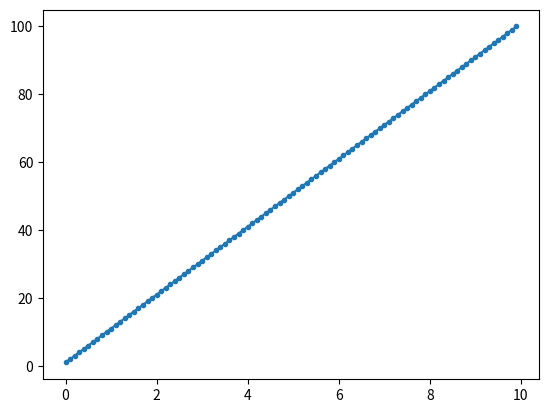

The script that saved this image:
import matplotlib.pyplot as plt
import numpy as np

# Dữ liệu mẫu
x = [
    0, 0.1, 0.2, 0.3, 0.4, 0.5, 0.6, 0.7, 0.8, 0.9,
    1, 1.1, 1.2, 1.3, 1.4, 1.5, 1.6, 1.7, 1.8, 1.9,
    2, 2.1, 2.2, 2.3, 2.4, 2.5, 2.6, 2.7, 2.8, 2.9,
    3, 3.1, 3.2, 3.3, 3.4, 3.5, 3.6, 3.7, 3.8, 3.9,
    4, 4.1, 4.2, 4.3, 4.4, 4.5, 4.6, 4.7, 4.8, 4.9,
    5, 5.1, 5.2, 5.3, 5.4, 5.5, 5.6, 5.7, 5.8, 5.9,
    6, 6.1, 6.2, 6.3, 6.4, 6.5, 6.6, 6.7, 6.8, 6.9,
    7, 7.1, 7.2, 7.3, 7.4, 7.5, 7.6, 7.7, 7.8, 7.9,
    8, 8.1, 8.2, 8.3, 8.4, 8.5, 8.6, 8.7, 8.8, 8.9,
    9, 9.1, 9.2, 9.3, 9.4, 9.5, 9.6, 9.7, 9.8, 9.9
]
y = [
    1, 2, 3, 4, 5, 6, 7, 8, 9, 10,
    11, 12, 13, 14, 15, 16, 17, 18, 19, 20,
    21, 22, 23, 24, 25, 26, 27, 28, 29, 30,
    31, 32, 33, 34, 35, 36, 37, 38, 39, 40,
    41, 42, 43, 44, 45, 46, 47, 48, 49, 50,
    51, 52, 53, 54, 55, 56, 57, 58, 59, 60,
    61, 62, 63, 64, 65, 66, 67, 68, 69, 70,
    71, 72, 73, 74, 75, 76, 77, 78, 79, 80,
    81, 82, 83, 84, 85, 86, 87, 88, 89, 90,
    91, 92, 93, 94, 95, 96, 97, 98, 99, 100
]

# Tạo đồ thị
fig, ax = plt.subplots()
sc = ax.plot(x, y, picker=True, marker =".")

# Hàm xử lý sự kiện click
def onpick(event):
    # Lấy thông tin điểm được click
    if event.artist != sc:
        return
    ind = event.ind
    if isinstance(ind, (list, np.ndarray)):
        print(ind)
        ind = ind[0]
    print(f"Clicked data: x={x[ind]}, y={y[ind]}")

# Kết nối sự kiện click với hàm xử lý
fig.canvas.mpl_connect('key_release_event', onpick)

plt.show()
